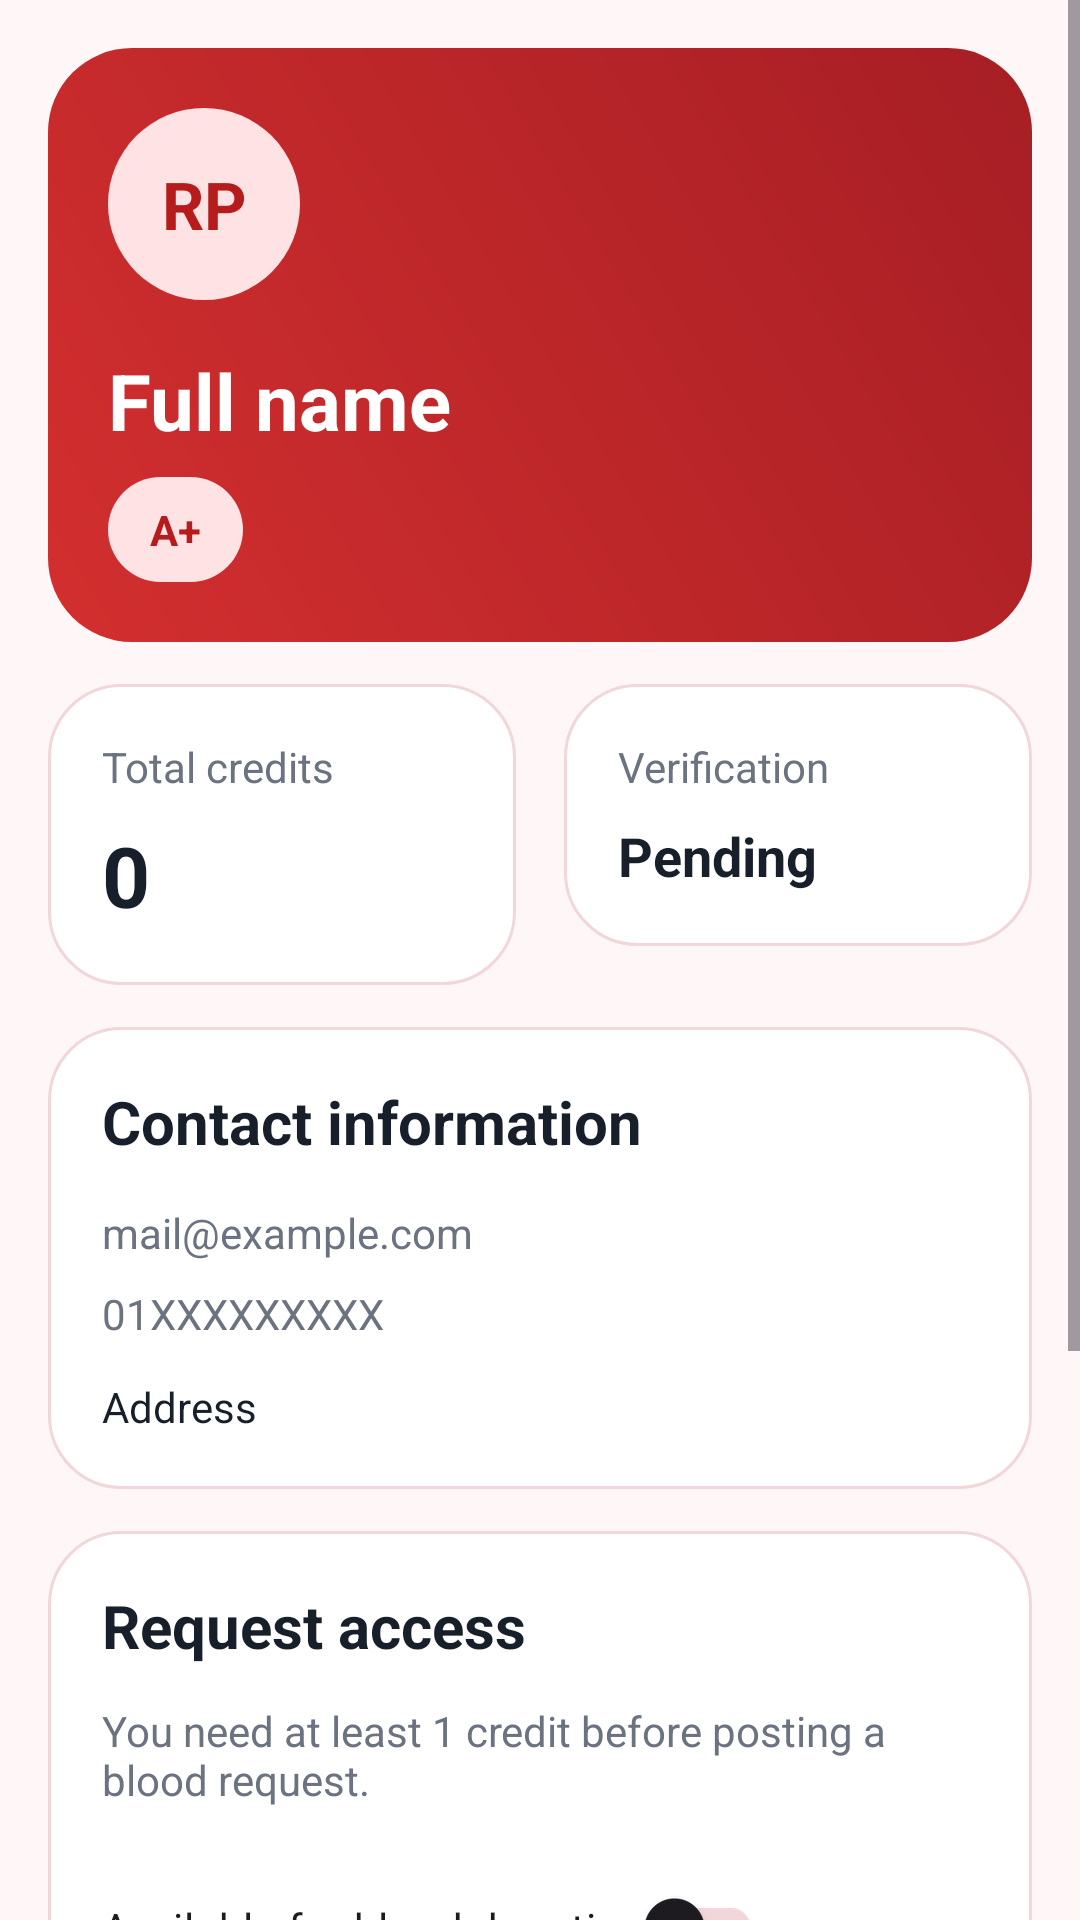

Layout XML and referenced resources for this Android screen:
<!-- AndroidManifest.xml: application theme Theme.RedPulse -->
<!-- res/layout/fragment_profile.xml -->
<?xml version="1.0" encoding="utf-8"?>
<ScrollView xmlns:android="http://schemas.android.com/apk/res/android"
    android:layout_width="match_parent"
    android:layout_height="match_parent"
    android:background="@color/redpulse_background"
    android:fillViewport="true">

    <LinearLayout
        android:layout_width="match_parent"
        android:layout_height="wrap_content"
        android:orientation="vertical"
        android:padding="16dp">

        <LinearLayout
            android:layout_width="match_parent"
            android:layout_height="wrap_content"
            android:background="@drawable/bg_gradient_primary"
            android:orientation="vertical"
            android:padding="20dp">

            <TextView
                android:layout_width="64dp"
                android:layout_height="64dp"
                android:background="@drawable/bg_chip_red"
                android:gravity="center"
                android:text="RP"
                android:textColor="@color/redpulse_chip_red_text"
                android:textSize="22sp"
                android:textStyle="bold" />

            <TextView
                android:id="@+id/tvProfileName"
                android:layout_width="wrap_content"
                android:layout_height="wrap_content"
                android:layout_marginTop="16dp"
                android:text="Full name"
                android:textColor="@color/white"
                android:textSize="26sp"
                android:textStyle="bold" />

            <TextView
                android:id="@+id/tvProfileBloodGroup"
                android:layout_width="wrap_content"
                android:layout_height="wrap_content"
                android:layout_marginTop="8dp"
                android:background="@drawable/bg_chip_red"
                android:paddingStart="14dp"
                android:paddingTop="8dp"
                android:paddingEnd="14dp"
                android:paddingBottom="8dp"
                android:text="A+"
                android:textColor="@color/redpulse_chip_red_text"
                android:textStyle="bold" />
        </LinearLayout>

        <LinearLayout
            android:layout_width="match_parent"
            android:layout_height="wrap_content"
            android:layout_marginTop="14dp"
            android:orientation="horizontal">

            <LinearLayout
                android:layout_width="0dp"
                android:layout_height="wrap_content"
                android:layout_marginEnd="8dp"
                android:layout_weight="1"
                android:background="@drawable/bg_surface_card"
                android:orientation="vertical"
                android:padding="18dp">

                <TextView
                    android:layout_width="wrap_content"
                    android:layout_height="wrap_content"
                    android:text="Total credits"
                    android:textColor="@color/redpulse_text_secondary" />

                <TextView
                    android:id="@+id/tvProfileCredits"
                    android:layout_width="wrap_content"
                    android:layout_height="wrap_content"
                    android:layout_marginTop="8dp"
                    android:text="0"
                    android:textColor="@color/redpulse_text_primary"
                    android:textSize="28sp"
                    android:textStyle="bold" />
            </LinearLayout>

            <LinearLayout
                android:layout_width="0dp"
                android:layout_height="wrap_content"
                android:layout_marginStart="8dp"
                android:layout_weight="1"
                android:background="@drawable/bg_surface_card"
                android:orientation="vertical"
                android:padding="18dp">

                <TextView
                    android:layout_width="wrap_content"
                    android:layout_height="wrap_content"
                    android:text="Verification"
                    android:textColor="@color/redpulse_text_secondary" />

                <TextView
                    android:id="@+id/tvVerificationStatus"
                    android:layout_width="wrap_content"
                    android:layout_height="wrap_content"
                    android:layout_marginTop="8dp"
                    android:text="Pending"
                    android:textColor="@color/redpulse_text_primary"
                    android:textSize="18sp"
                    android:textStyle="bold" />
            </LinearLayout>
        </LinearLayout>

        <LinearLayout
            android:layout_width="match_parent"
            android:layout_height="wrap_content"
            android:layout_marginTop="14dp"
            android:background="@drawable/bg_surface_card"
            android:orientation="vertical"
            android:padding="18dp">

            <TextView
                android:layout_width="wrap_content"
                android:layout_height="wrap_content"
                android:text="Contact information"
                android:textColor="@color/redpulse_text_primary"
                android:textSize="20sp"
                android:textStyle="bold" />

            <TextView
                android:id="@+id/tvProfileEmail"
                android:layout_width="wrap_content"
                android:layout_height="wrap_content"
                android:layout_marginTop="14dp"
                android:text="mail@example.com"
                android:textColor="@color/redpulse_text_secondary" />

            <TextView
                android:id="@+id/tvProfilePhone"
                android:layout_width="wrap_content"
                android:layout_height="wrap_content"
                android:layout_marginTop="8dp"
                android:text="01XXXXXXXXX"
                android:textColor="@color/redpulse_text_secondary" />

            <TextView
                android:id="@+id/tvProfileAddress"
                android:layout_width="match_parent"
                android:layout_height="wrap_content"
                android:layout_marginTop="12dp"
                android:text="Address"
                android:textColor="@color/redpulse_text_primary" />
        </LinearLayout>

        <LinearLayout
            android:layout_width="match_parent"
            android:layout_height="wrap_content"
            android:layout_marginTop="14dp"
            android:background="@drawable/bg_surface_card"
            android:orientation="vertical"
            android:padding="18dp">

            <TextView
                android:layout_width="wrap_content"
                android:layout_height="wrap_content"
                android:text="Request access"
                android:textColor="@color/redpulse_text_primary"
                android:textSize="20sp"
                android:textStyle="bold" />

            <TextView
                android:id="@+id/tvProfileRequestAccess"
                android:layout_width="match_parent"
                android:layout_height="wrap_content"
                android:layout_marginTop="12dp"
                android:text="You need at least 1 credit before posting a blood request."
                android:textColor="@color/redpulse_text_secondary" />

            <androidx.appcompat.widget.SwitchCompat
                android:id="@+id/switchAvailability"
                android:layout_width="wrap_content"
                android:layout_height="wrap_content"
                android:layout_marginTop="16dp"
                android:text="Available for blood donation" />
        </LinearLayout>

        <LinearLayout
            android:layout_width="match_parent"
            android:layout_height="wrap_content"
            android:layout_marginTop="14dp"
            android:background="@drawable/bg_surface_card"
            android:orientation="vertical"
            android:padding="18dp">

            <TextView
                android:layout_width="wrap_content"
                android:layout_height="wrap_content"
                android:text="Security &amp; activity"
                android:textColor="@color/redpulse_text_primary"
                android:textSize="20sp"
                android:textStyle="bold" />

            <Button
                android:id="@+id/btnChangePassword"
                android:layout_width="match_parent"
                android:layout_height="54dp"
                android:layout_marginTop="14dp"
                android:text="Change password" />

            <Button
                android:id="@+id/btnViewHistory"
                android:layout_width="match_parent"
                android:layout_height="54dp"
                android:layout_marginTop="10dp"
                android:backgroundTint="@color/redpulse_surface_alt"
                android:text="View activity history"
                android:textColor="@color/redpulse_text_primary" />
        </LinearLayout>
    </LinearLayout>
</ScrollView>
<!-- resources referenced by this layout -->
<resources>
  <color name="redpulse_background">#FFF6F7</color>
  <color name="redpulse_chip_red_text">#B71C1C</color>
  <color name="redpulse_surface_alt">#FFF0F1</color>
  <color name="redpulse_text_primary">#17202A</color>
  <color name="redpulse_text_secondary">#6B7280</color>
  <color name="white">#FFFFFF</color>
  <!-- drawable bg_chip_red (drawable) -->
  <?xml version="1.0" encoding="utf-8"?>
  <shape xmlns:android="http://schemas.android.com/apk/res/android" android:shape="rectangle">
      <solid android:color="@color/redpulse_primary_light" />
      <corners android:radius="999dp" />
  </shape>
  <!-- drawable bg_gradient_primary (drawable) -->
  <?xml version="1.0" encoding="utf-8"?>
  <shape xmlns:android="http://schemas.android.com/apk/res/android" android:shape="rectangle">
      <corners android:radius="28dp" />
      <gradient
          android:angle="45"
          android:endColor="@color/redpulse_primary_dark"
          android:startColor="@color/redpulse_primary" />
  </shape>
  <!-- drawable bg_surface_card (drawable) -->
  <?xml version="1.0" encoding="utf-8"?>
  <shape xmlns:android="http://schemas.android.com/apk/res/android" android:shape="rectangle">
      <solid android:color="@color/redpulse_surface" />
      <corners android:radius="24dp" />
      <stroke android:width="1dp" android:color="@color/redpulse_border" />
  </shape>
  <style name="Theme.RedPulse" parent="Base.Theme.RedPulse" />
  <color name="redpulse_primary_light">#FFE3E4</color>
  <color name="redpulse_primary_dark">#A61E24</color>
  <color name="redpulse_primary">#D32F2F</color>
  <color name="redpulse_surface">#FFFFFF</color>
  <color name="redpulse_border">#F2D7DA</color>
  <color name="redpulse_secondary">#FF6B6B</color>
  <style name="Widget.RedPulse.Card" parent="Widget.Material3.CardView.Elevated">
          <item name="cardBackgroundColor">@color/redpulse_surface</item>
          <item name="strokeColor">@color/redpulse_border</item>
          <item name="strokeWidth">1dp</item>
          <item name="cardCornerRadius">24dp</item>
          <item name="cardElevation">1dp</item>
      </style>
  <style name="Widget.RedPulse.Button" parent="Widget.Material3.Button">
          <item name="android:minHeight">54dp</item>
          <item name="cornerRadius">18dp</item>
          <item name="backgroundTint">@color/redpulse_primary</item>
          <item name="android:textColor">@color/white</item>
      </style>
  <style name="Widget.RedPulse.TextInputLayout" parent="Widget.Material3.TextInputLayout.OutlinedBox">
          <item name="boxCornerRadiusTopStart">18dp</item>
          <item name="boxCornerRadiusTopEnd">18dp</item>
          <item name="boxCornerRadiusBottomStart">18dp</item>
          <item name="boxCornerRadiusBottomEnd">18dp</item>
          <item name="boxStrokeColor">@color/redpulse_border</item>
          <item name="hintTextColor">@color/redpulse_text_secondary</item>
      </style>
</resources>
